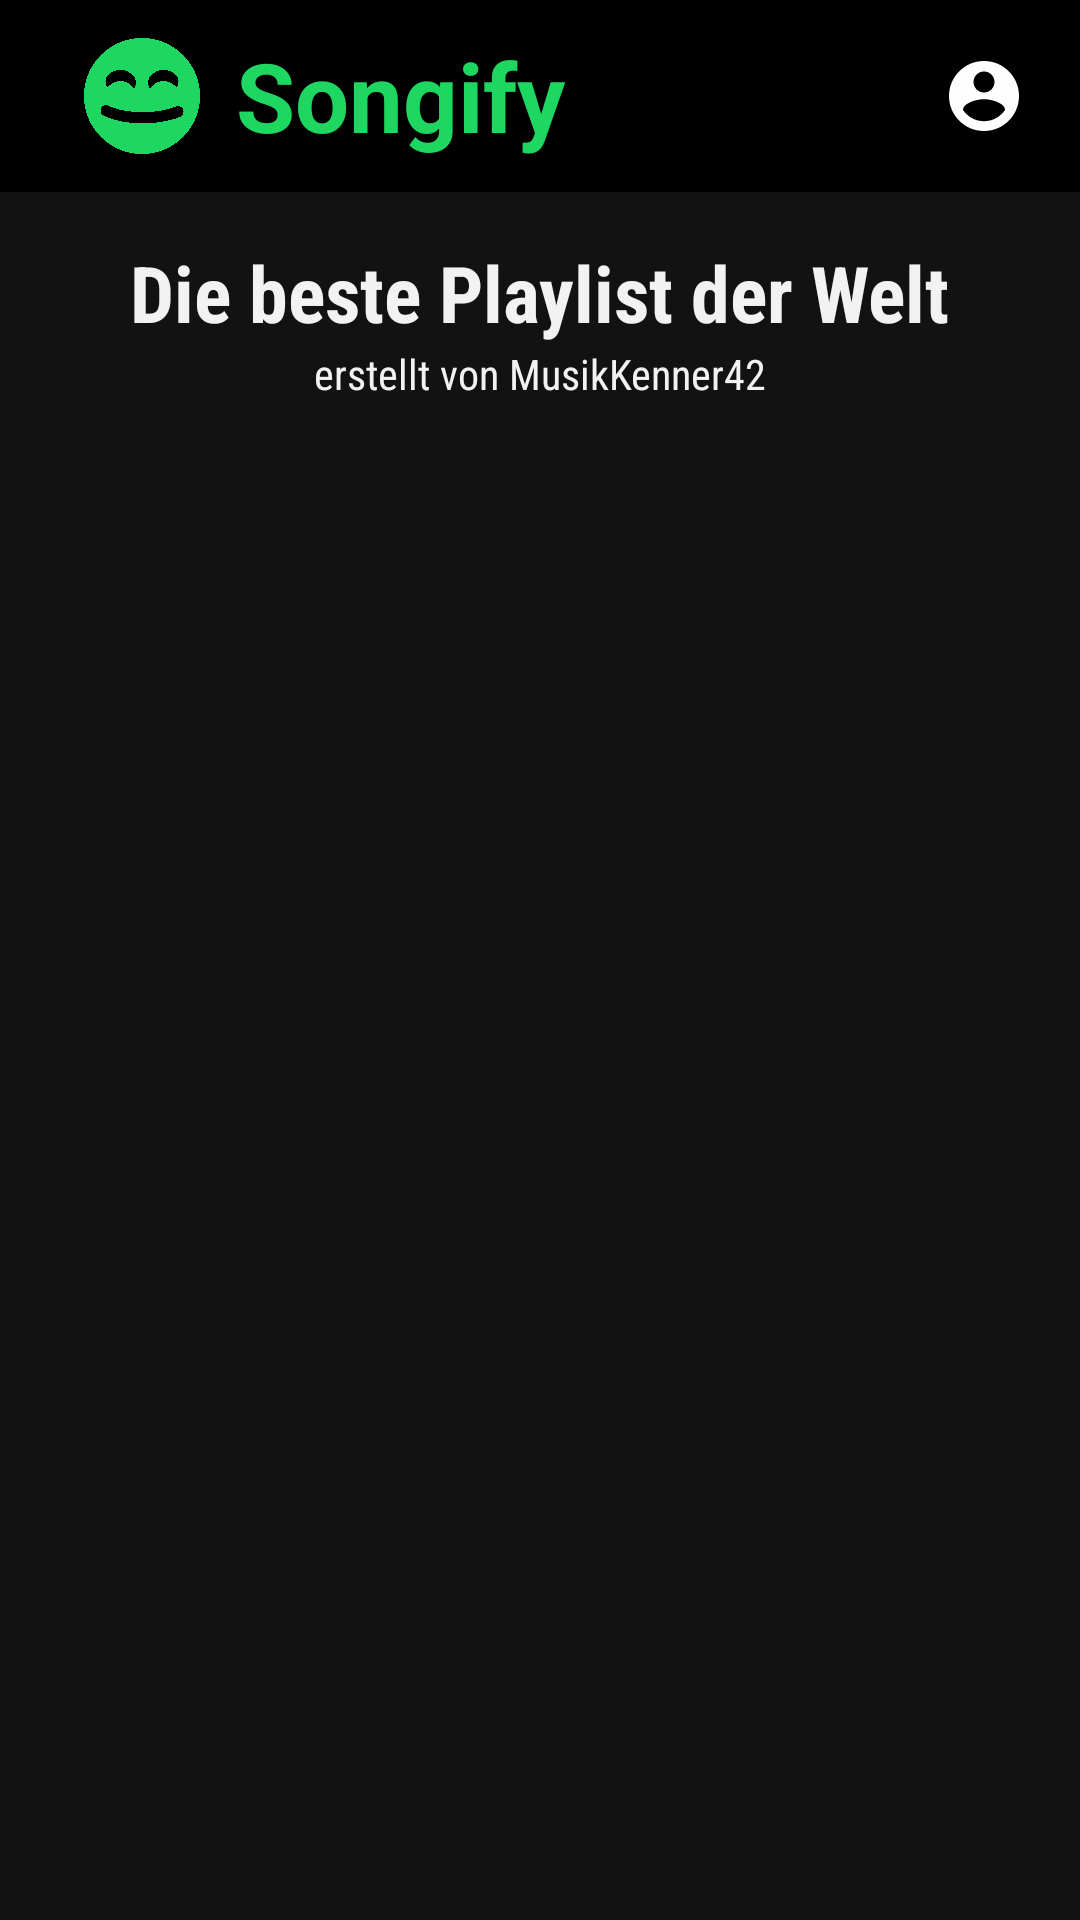

This screen was rendered from an Android layout file. Write that file and the resources it references.
<!-- AndroidManifest.xml: application theme Theme.musikApp -->
<!-- res/layout/activity_main.xml -->
<?xml version="1.0" encoding="utf-8"?>
<layout
    xmlns:android="http://schemas.android.com/apk/res/android"
    xmlns:app="http://schemas.android.com/apk/res-auto"
    xmlns:tools="http://schemas.android.com/tools">

<androidx.constraintlayout.widget.ConstraintLayout

    android:layout_width="match_parent"
    android:layout_height="match_parent"
    android:background="?attr/colorPrimaryVariant"
    tools:context="de.syntax_institut.musikApp.MainActivity">

    <androidx.appcompat.widget.Toolbar
        android:id="@+id/toolbar"
        android:layout_width="match_parent"
        android:layout_height="64dp"
        android:background="?attr/colorPrimary"
        android:minHeight="?attr/actionBarSize"
        android:theme="?attr/actionBarTheme"
        app:layout_constraintEnd_toEndOf="parent"
        app:layout_constraintHorizontal_bias="0.0"
        app:layout_constraintStart_toStartOf="parent"
        app:layout_constraintTop_toTopOf="parent">

        <ImageView
            android:id="@+id/iv_icon"
            android:layout_width="wrap_content"
            android:layout_height="match_parent"
            android:layout_gravity="start"
            android:adjustViewBounds="true"
            android:contentDescription="@string/app_icon"
            android:padding="12dp"
            android:scaleType="fitCenter"
            app:srcCompat="@drawable/icon"
            tools:layout_editor_absoluteX="16dp" />

        <TextView
            android:id="@+id/tv_title"
            android:layout_width="wrap_content"
            android:layout_height="wrap_content"
            android:layout_gravity="start"
            android:fontFamily="sans-serif"
            android:text="Songify"
            android:textColor="?attr/colorSecondary"
            android:textSize="32sp"
            android:textStyle="bold"
            tools:ignore="HardcodedText,TextContrastCheck"
            tools:layout_editor_absoluteX="78dp"
            tools:layout_editor_absoluteY="11dp" />


        <ImageView
            android:id="@+id/iv_account"
            android:layout_width="wrap_content"
            android:layout_height="match_parent"
            android:layout_gravity="end"
            android:adjustViewBounds="true"
            android:contentDescription="@string/account"
            android:padding="18dp"
            android:scaleType="fitCenter"
            app:srcCompat="@drawable/ic_account"
            tools:layout_editor_absoluteX="339dp" />
    </androidx.appcompat.widget.Toolbar>

    <TextView
        android:id="@+id/tv_playlist"
        android:layout_width="wrap_content"
        android:layout_height="wrap_content"
        android:layout_marginTop="16dp"
        android:fontFamily="sans-serif-condensed"
        android:text="@string/playlist_name"
        android:textColor="@color/colorOnPrimary"
        android:textSize="26sp"
        android:textStyle="bold"
        app:layout_constraintEnd_toEndOf="parent"
        app:layout_constraintHorizontal_bias="0.5"
        app:layout_constraintStart_toStartOf="parent"
        app:layout_constraintTop_toBottomOf="@+id/toolbar" />

    <TextView
        android:id="@+id/tv_playlist_description"
        android:layout_width="wrap_content"
        android:layout_height="wrap_content"
        android:textColor="@color/colorOnPrimary"
        android:textSize="14sp"
        android:fontFamily="sans-serif-condensed"
        android:text="@string/created_by"
        app:layout_constraintEnd_toEndOf="parent"
        app:layout_constraintHorizontal_bias="0.5"
        app:layout_constraintStart_toStartOf="parent"
        app:layout_constraintTop_toBottomOf="@+id/tv_playlist" />

    <androidx.recyclerview.widget.RecyclerView
        android:id="@+id/recyclerView"
        android:layout_width="match_parent"
        android:layout_height="0dp"
        android:layout_marginHorizontal="16dp"
        android:layout_marginTop="16dp"
        app:layout_constraintBottom_toBottomOf="parent"
        app:layout_constraintEnd_toEndOf="parent"
        app:layout_constraintHorizontal_bias="0.5"
        app:layout_constraintStart_toStartOf="parent"
        app:layout_constraintTop_toBottomOf="@+id/tv_playlist_description"
        tools:listitem="@layout/list_item" />
</androidx.constraintlayout.widget.ConstraintLayout>

</layout>
<!-- res/layout/list_item.xml (included above) -->
<?xml version="1.0" encoding="utf-8"?>
<com.google.android.material.card.MaterialCardView
    xmlns:android="http://schemas.android.com/apk/res/android"
    xmlns:app="http://schemas.android.com/apk/res-auto"
    xmlns:tools="http://schemas.android.com/tools"

    android:id="@+id/item_cardView"
    android:layout_width="match_parent"
    android:layout_height="50dp"
    app:cardCornerRadius="0dp"
    app:cardElevation="0dp"
    android:layout_marginVertical="1dp"
    android:backgroundTint="?attr/colorPrimaryVariant">

    <androidx.constraintlayout.widget.ConstraintLayout
        android:layout_width="match_parent"
        android:layout_height="match_parent">

        <ImageView
            android:id="@+id/iv_songCover"
            android:layout_width="50dp"
            android:layout_height="match_parent"
            android:adjustViewBounds="true"
            app:layout_constraintBottom_toBottomOf="parent"
            app:layout_constraintStart_toStartOf="parent"
            app:layout_constraintTop_toTopOf="parent"
            app:srcCompat="@drawable/cover_1"
            android:contentDescription="@string/cover" />


        <TextView
            android:id="@+id/tv_songTitle"
            android:layout_width="wrap_content"
            android:layout_height="wrap_content"
            android:layout_marginStart="16dp"
            android:fontFamily="sans-serif"
            android:text="Das beste Lied der Welt"
            android:textColor="?attr/colorOnPrimary"
            android:textSize="16sp"
            android:textStyle="bold"
            app:layout_constraintBottom_toBottomOf="parent"
            app:layout_constraintStart_toEndOf="@+id/iv_songCover"
            app:layout_constraintTop_toTopOf="parent"
            tools:ignore="HardcodedText" />

        <TextView
            android:id="@+id/tv_songLength"
            android:layout_width="wrap_content"
            android:layout_height="wrap_content"
            android:text="03:24"
            android:textColor="@color/colorOnPrimary"
            app:layout_constraintBottom_toBottomOf="parent"
            app:layout_constraintEnd_toEndOf="parent"
            app:layout_constraintTop_toTopOf="parent"
            tools:ignore="HardcodedText" />
    </androidx.constraintlayout.widget.ConstraintLayout>
</com.google.android.material.card.MaterialCardView>
<!-- resources referenced by this layout -->
<resources>
  <color name="colorOnPrimary">#FFF2F2F2</color>
  <!-- drawable ic_account (drawable) -->
  <vector android:height="48dp" android:tint="#FEFEFE"
      android:viewportHeight="24" android:viewportWidth="24"
      android:width="48dp" xmlns:android="http://schemas.android.com/apk/res/android">
      <path android:fillColor="@android:color/white" android:pathData="M12,2C6.48,2 2,6.48 2,12s4.48,10 10,10 10,-4.48 10,-10S17.52,2 12,2zM12,5c1.66,0 3,1.34 3,3s-1.34,3 -3,3 -3,-1.34 -3,-3 1.34,-3 3,-3zM12,19.2c-2.5,0 -4.71,-1.28 -6,-3.22 0.03,-1.99 4,-3.08 6,-3.08 1.99,0 5.97,1.09 6,3.08 -1.29,1.94 -3.5,3.22 -6,3.22z"/>
  </vector>
  <!-- drawable icon: png bitmap (drawable, 109842 bytes) -->
  <string name="account">Konto</string>
  <string name="app_icon">App Logo</string>
  <string name="cover">Cover</string>
  <string name="created_by">erstellt von MusikKenner42</string>
  <string name="playlist_name">Die beste Playlist der Welt</string>
  <style name="Theme.musikApp" parent="Theme.MaterialComponents.DayNight.NoActionBar">
          
          <item name="colorPrimary">@color/SI_black</item>
          <item name="colorPrimaryVariant">@color/backgroundD1</item>
          <item name="colorOnPrimary">@color/colorOnPrimary</item>
          
          <item name="colorSecondary">@color/colorSecondary</item>
          <item name="colorSecondaryVariant">@color/backgroundD2</item>
          <item name="colorOnSecondary">@color/colorOnSecondary</item>
          
          <item name="android:statusBarColor" tools:targetApi="l">?attr/colorPrimary</item>
          
      </style>
  <color name="SI_black">#FF000000</color>
  <color name="backgroundD1">#FF121212</color>
  <color name="colorSecondary">#1ED760</color>
  <color name="backgroundD2">#FF1D1D1D</color>
  <color name="colorOnSecondary">#FF000000</color>
</resources>
